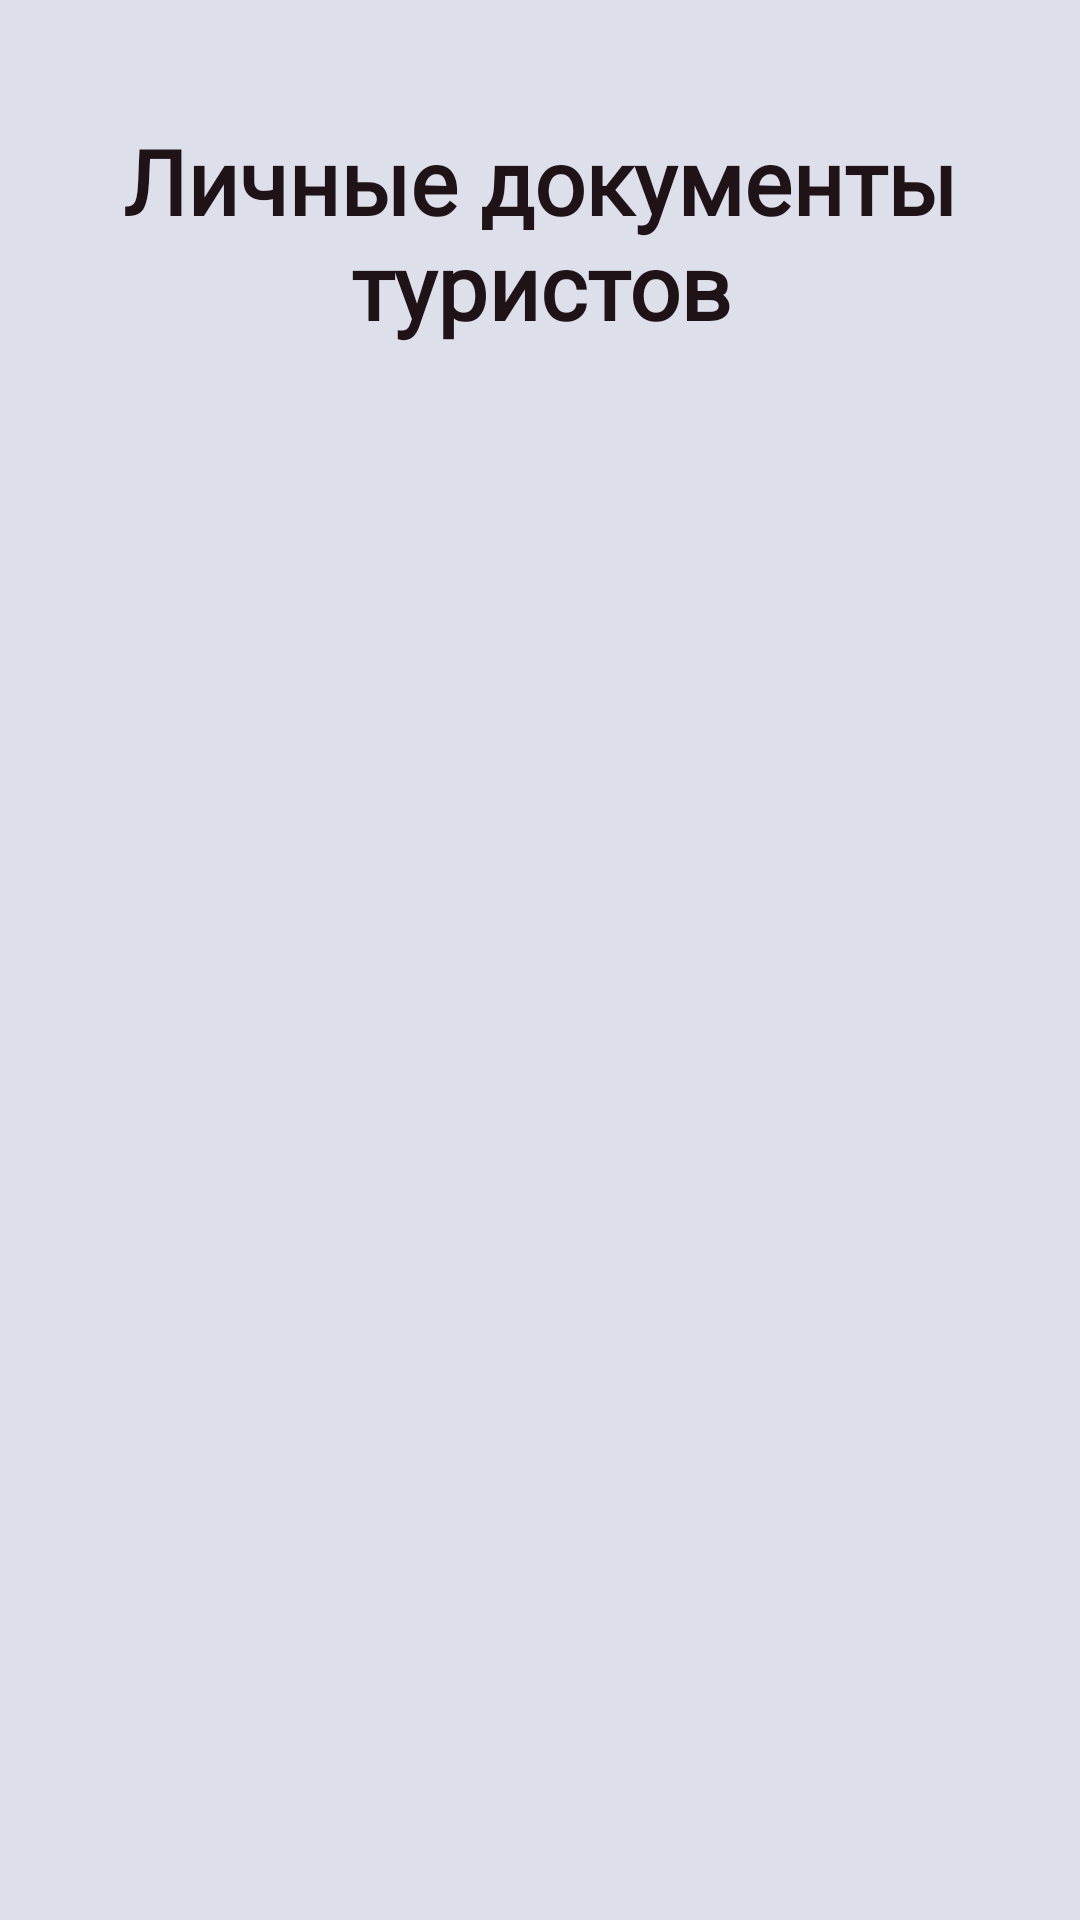

This screen was rendered from an Android layout file. Write that file and the resources it references.
<!-- AndroidManifest.xml: application theme Theme.Travel_agency -->
<!-- res/layout/activity_tourists.xml -->
<ScrollView xmlns:android="http://schemas.android.com/apk/res/android"
    xmlns:app="http://schemas.android.com/apk/res-auto"
    xmlns:tools="http://schemas.android.com/tools"
    android:layout_width="fill_parent"
    android:layout_height="wrap_content"
    android:orientation="vertical"
    android:background="#DDDFEB"
    android:fillViewport="false"
    tools:context=".activities.TouristsActivity">


    <LinearLayout
        android:background="#dddfeb"
        android:layout_width="match_parent"
        android:layout_height="match_parent"
        tools:context=".activities.TourActivity"
        android:orientation="vertical">

        <TextView
            android:layout_width="wrap_content"
            android:layout_height="wrap_content"
            android:layout_marginTop="40dp"
            android:fontFamily="@font/montserrat_alternates_bold"
            android:textColor="#1f1317"
            android:layout_gravity="center"
            android:gravity="center"
            android:textSize="30sp"
            android:textStyle="bold"
            android:text="Личные документы туристов" />



    <ListView
        android:id="@+id/listView"
        android:layout_width="match_parent"
        android:layout_height="600dp"
        android:choiceMode="none"
        android:textSize="30sp"
        android:fontFamily="@font/montserrat_alternates_bold" >
    </ListView>


        <Button
            android:id="@+id/button_add"
            android:layout_width="170dp"
            android:layout_height="wrap_content"
            android:layout_gravity="center"
            android:textSize="17dp"
            android:layout_marginBottom="30dp"
            android:layout_marginTop="30dp"
            android:backgroundTint="#8BB2BB"
            android:text="Добавить туриста" />

    </LinearLayout>

</ScrollView>
<!-- resources referenced by this layout -->
<resources>

</resources>
